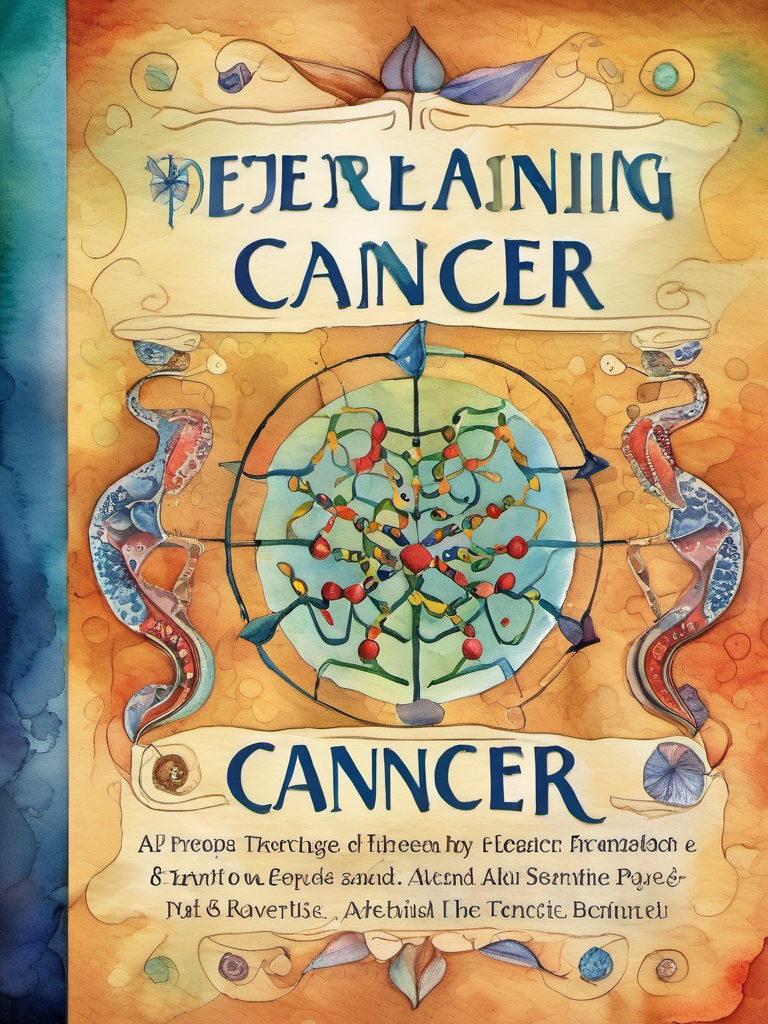
Generation parameters embedded in this image by AUTOMATIC1111 Stable Diffusion web UI or a fork of it (Forge, ...) (PNG 'parameters' text chunk):
Watercolor painting Book Cover Design: A book cover for a Deep Learning Cancer Handbook, studio lighting, random colors  theme, HDR effects, DSLR shot | Title Style: vintage | Subtitle Style: serif . Vibrant, beautiful, painterly, detailed, textural, artistic
Negative prompt: anime, photorealistic, 35mm film, deformed, glitch, low contrast, noisy, (worst quality:2.00), (low quality:2.00), (normal quality:2.00), low-res,text,watermark


Steps: 25, Sampler: DPM++ 2M Karras, CFG scale: 7, Seed: 3845960262, Size: 768x1024, Model hash: 31e35c80fc, Model: sd_xl_base_1.0, Style Selector Enabled: True, Style Selector Randomize: False, Style Selector Style: Watercolor, Version: v1.6.0